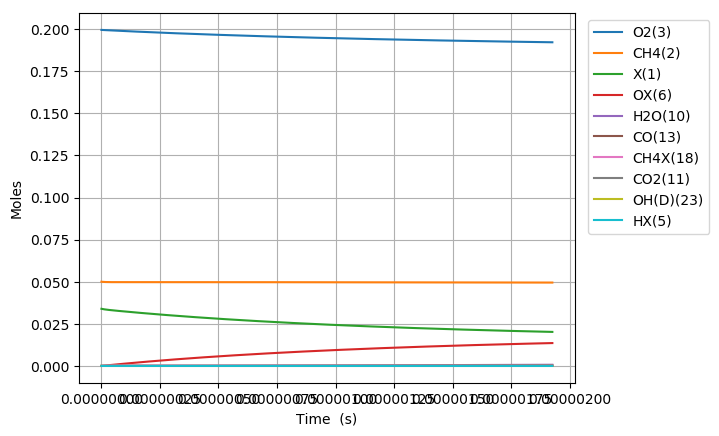

Source data for this figure (header and first rows):
Time (s), Volume (m^3), N2, Ar, He, Ne, X(1), CH4(2), O2(3), OX(6), CH4X(18), CH3X(7), HOX(8), HX(5), CH2X(16), CHX(17), CX(15), OCX(14), CO(13), H2OX(9), H2O(10), CO2X(12), CO2(11), COX(51)
0.0, 0.1247, 0.7505, 0.0, 0.0, 0.0, 0.03392, 0.05, 0.1995, 0.0, 0.0, 0.0, 0.0, 0.0, 0.0, 0.0, 0.0, 0.0, 0.0, 0.0, 0.0, 0.0, 0.0, 0.0
1.0774488900482001e-22, 0.1247, 0.7505, 0.0, 0.0, 0.0, 0.03392, 0.05, 0.1995, 1.5521137864494046e-18, 1.8949783050233426e-18, 5.304394486160738e-23, 5.255661444361037e-36, 5.304394486834762e-23, 3.372741674519331e-33, 2.0377232865312636e-39, 1.384056209892756e-44, 6.866726556101102e-72, 3.501351647403788e-84, 1.3167794619998375e-51, 8.21750608321835e-62, -8.210239683816056e-101, -9.031030010211397e-112, 1.2049959628652571e-101
3.0168568921349606e-22, 0.1247, 0.7505, 0.0, 0.0, 0.0, 0.03392, 0.05, 0.1995, 4.345918602058333e-18, 5.305939254065316e-18, 1.4852304560159001e-22, 3.1744195122431477e-35, 1.4852304564230103e-22, 2.0371347828778024e-32, 2.419183773854211e-38, 1.6450877858333128e-43, 4.1822064519167657e-70, 3.8735347674685905e-82, 1.5632805771318918e-50, 1.8383127219236253e-60, 8.318701210866157e-99, 1.6380291986080196e-109, 2.4116000785882494e-99
6.89567289630848e-22, 0.1247, 0.7505, 0.0, 0.0, 0.0, 0.03392, 0.05, 0.1995, 9.933528233276185e-18, 1.2127861152149082e-17, 3.3948124703791253e-22, 1.5283463477938018e-34, 3.3948124723391873e-22, 9.807914961544785e-32, 2.3751661958467195e-37, 1.61925829710173e-42, 1.8927718218168414e-68, 3.513190731386199e-80, 1.5348381404286238e-49, 3.6322752721364765e-59, 1.7463819017066643e-96, 6.931873711854264e-107, 4.3767694519535954e-97
1.465330490465552e-21, 0.1247, 0.7505, 0.0, 0.0, 0.0, 0.03392, 0.05, 0.1995, 2.1108747495711866e-17, 2.577170494831589e-17, 7.213976497359862e-22, 6.6746900319991255e-34, 7.213976505919977e-22, 4.283363504459609e-31, 2.1008026589397918e-36, 1.4395115570095538e-41, 7.182584043916878e-67, 2.672065478777636e-78, 1.3575469531387306e-48, 6.463504422347551e-58, 2.820553218591646e-94, 2.2407522316182943e-104, 6.664857134751444e-95
3.01685689213496e-21, 0.1247, 0.7505, 0.0, 0.0, 0.0, 0.03392, 0.05, 0.1995, 4.3459186020583163e-17, 5.3059392540646623e-17, 1.4852304544338483e-21, 2.786551695694748e-33, 1.4852304580075371e-21, 1.7882110559451325e-30, 1.7658429016207876e-35, 1.222269873653175e-40, 2.516852818252035e-65, 1.8747390421264817e-76, 1.1411000114749872e-47, 1.090169754069829e-56, 4.072689988084993e-92, 6.473381570144019e-102, 9.357449991162324e-93
6.119909695473776e-21, 0.1247, 0.7505, 0.0, 0.0, 0.0, 0.03392, 0.05, 0.1995, 8.81600630703255e-17, 1.0763476772529653e-16, 3.0128960610364335e-21, 1.1383972897117354e-32, 3.01289607563619e-21, 7.305353001618734e-30, 1.4477310610320552e-34, 1.0222181647541471e-39, 8.547908755227198e-64, 1.2740208365597781e-74, 9.355427301618005e-47, 1.790611346836164e-55, 5.61368180443588e-90, 1.7848417690057486e-99, 1.272111820121687e-90
1.2326015302151408e-20, 0.1247, 0.7505, 0.0, 0.0, 0.0, 0.03392, 0.05, 0.1995, 1.7756181716980907e-16, 2.1678551809455013e-16, 6.068227263069044e-21, 4.6015838516237075e-32, 6.0682273220841794e-21, 2.952881759980086e-29, 1.1723880603273567e-33, 8.604181687047489e-39, 2.8983778681628072e-62, 8.640026349925645e-73, 7.57626755869938e-46, 2.9026615709589685e-54, 7.667953846770246e-88, 4.876138286074138e-97, 1.7254452288041775e-88
2.4738226515506674e-20, 0.1247, 0.7505, 0.0, 0.0, 0.0, 0.03392, 0.05, 0.1995, 3.563653253687719e-16, 4.350870188328724e-16, 1.2178889622444028e-20, 1.8502766222391693e-31, 1.2178889859746019e-20, 1.1872935438540068e-28, 9.436043516691051e-33, 7.450144728055903e-38, 1.0066375880161993e-60, 5.999450906904457e-71, 6.098039209794764e-45, 4.674649693355937e-53, 1.0688315262486083e-85, 1.3592644089380356e-94, 2.3958129850385727e-86
4.95626489422172e-20, 0.1247, 0.7505, 0.0, 0.0, 0.0, 0.03392, 0.05, 0.1995, 7.139723417666803e-16, 8.716900203087775e-16, 2.4400214162433048e-20, 7.42043676351777e-31, 2.4400215114158028e-20, 4.761199398774224e-28, 7.571260112871113e-32, 6.820339800079663e-37, 3.6869284743321643e-59, 4.39144309530787e-69, 4.893292357637047e-44, 7.503850139274428e-52, 1.5680512908196097e-83, 3.987559024966448e-92, 3.5060449299338012e-84
9.921149379563827e-20, 0.1247, 0.7505, 0.0, 0.0, 0.0, 0.03392, 0.05, 0.1995, 1.4291863745624275e-15, 1.744896023257629e-15, 4.884286252736732e-20, 2.9720451461354098e-30, 4.884286633953461e-20, 1.9066598665397482e-27, 6.065307441075003e-31, 6.813634719667394e-36, 1.4712110772369322e-57, 3.5007079027660796e-67, 3.920588395632334e-43, 1.2025727586832888e-50, 2.5036072815030494e-81, 1.2729831876579733e-89, 5.586660878182083e-82
1.9850918350248038e-19, 0.1247, 0.7505, 0.0, 0.0, 0.0, 0.03392, 0.05, 0.1995, 2.8596144401536448e-15, 3.4913080291434973e-15, 9.772815639706091e-20, 1.1895925649237673e-29, 9.772817165809121e-20, 7.629181293786785e-27, 4.85447092863139e-30, 7.614247971708993e-35, 6.561423520605537e-56, 3.118383263827031e-65, 3.13885442985353e-42, 1.9256832901872686e-49, 4.465305116378644e-79, 4.539360438091482e-87, 9.946447645724964e-80
3.9710456291616465e-19, 0.1247, 0.7505, 0.0, 0.0, 0.0, 0.03392, 0.05, 0.1995, 5.720470571334968e-15, 6.9841320408679e-15, 1.9549873269574977e-19, 4.759919528896962e-29, 1.954987937791493e-19, 3.050725703384171e-26, 3.882712458200797e-29, 9.54671926204732e-34, 3.283205221464055e-54, 3.1169034963293737e-63, 2.512037230133497e-41, 3.082347145318297e-48, 8.933870084408018e-77, 1.8158525272671506e-84, 1.987123918274203e-77
7.942953217435331e-19, 0.1247, 0.7505, 0.0, 0.0, 0.0, 0.03392, 0.05, 0.1995, 1.1442182833693175e-14, 1.3969780064127361e-14, 3.9103983953034496e-19, 1.9042775613765423e-28, 3.910400840586705e-19, 1.2189389915412145e-25, 3.103022166494226e-28, 1.3155035109239104e-32, 1.8065142991103858e-52, 3.426873122577891e-61, 2.0100110092052683e-40, 4.932758001727849e-47, 1.9655877012895913e-74, 7.988489076903943e-82, 4.3674783598545474e-75
1.58867683939827e-18, 0.1247, 0.7505, 0.0, 0.0, 0.0, 0.03392, 0.05, 0.1995, 2.288560735839183e-14, 2.794107610988891e-14, 7.821218701484908e-19, 7.617728603929772e-28, 7.821228495767851e-19, 4.863796247391905e-25, 2.4766930615910236e-27, 1.9321036161931909e-31, 1.0601372596074578e-50, 4.019747758600299e-59, 1.608160784190154e-39, 7.893212443626356e-46, 4.612886273236855e-72, 3.7489793765003765e-79, 1.0243224759494921e-72
3.177439874707744e-18, 0.1247, 0.7505, 0.0, 0.0, 0.0, 0.03392, 0.05, 0.1995, 4.577245640771809e-14, 5.588366819838251e-14, 1.564285199181289e-18, 3.047214169386897e-27, 1.564289126868593e-18, 1.9357818580915203e-24, 1.9719766609557916e-26, 2.943416839736328e-30, 6.4562648986336345e-49, 4.8945327281288566e-57, 1.286588574108725e-38, 1.262977161583351e-44, 1.1235590975738325e-69, 1.8261326656562908e-76, 2.4940816113752062e-70
6.3549659453266916e-18, 0.1247, 0.7505, 0.0, 0.0, 0.0, 0.03392, 0.05, 0.1995, 9.154615450608644e-14, 1.1176885236325172e-13, 3.1286089284383962e-18, 1.2189094551365466e-26, 3.1286247169434354e-18, 7.665856554757402e-24, 1.5626688881438944e-25, 4.5603286114798006e-29, 4.0000738271397743e-47, 6.064094856817283e-55, 1.029293483070759e-37, 2.020811421691777e-43, 2.7843110482103375e-67, 9.050421793771793e-74, 6.179654673581077e-68
1.2710018086564587e-17, 0.1247, 0.7505, 0.0, 0.0, 0.0, 0.03392, 0.05, 0.1995, 1.830935507016864e-13, 2.2353922064451823e-13, 6.257244671762623e-18, 4.875679326845137e-26, 6.257308429127945e-18, 3.006135221624845e-23, 1.2268671346450156e-24, 7.0817556833530625e-28, 2.4846067841470365e-45, 7.533143694509705e-53, 8.234416672053018e-37, 3.233328406213275e-42, 6.917762519649348e-65, 4.497222904607985e-71, 1.5353212507544777e-65
2.542012236904038e-17, 0.1247, 0.7505, 0.0, 0.0, 0.0, 0.03392, 0.05, 0.1995, 3.661883430883396e-13, 4.4707995701316355e-13, 1.2514469298002892e-17, 1.9502751770318861e-25, 1.2514728897867083e-17, 1.1568328393095331e-22, 9.461655559125808e-24, 1.087159887197994e-26, 1.5259916494954854e-43, 9.254229976327274e-51, 6.587526159154844e-36, 5.173323189106939e-41, 1.6995780818446111e-62, 2.2098344421751192e-68, 3.772350510320235e-63
5.0840330933991966e-17, 0.1247, 0.7505, 0.0, 0.0, 0.0, 0.03392, 0.05, 0.1995, 7.323779278434588e-13, 8.941614289749036e-13, 2.502873111166108e-17, 7.801068762339436e-25, 2.5029802481178298e-17, 4.298722040597198e-22, 7.058593339852187e-23, 1.6209533007720215e-25, 9.105434495420974e-42, 1.1046450129555322e-48, 5.269962534946897e-35, 8.277230925533647e-40, 4.056969052836237e-60, 1.0550575906260752e-65, 9.006880448022156e-61
1.0168074806389513e-16, 0.1247, 0.7505, 0.0, 0.0, 0.0, 0.03392, 0.05, 0.1995, 1.4647570972809483e-12, 1.7883243697961804e-12, 5.005650500618633e-17, 3.120390047217363e-24, 5.006100834774442e-17, 1.5031675524389828e-21, 4.969929773302814e-22, 2.288670677668051e-24, 5.147364492835702e-40, 1.2495102762312106e-46, 4.215857842392825e-34, 1.3243230580590473e-38, 9.175851859893438e-58, 4.7731084933782646e-63, 2.038068832828343e-58
2.0336158232370145e-16, 0.1247, 0.7505, 0.0, 0.0, 0.0, 0.03392, 0.05, 0.1995, 2.9295154358649325e-12, 3.576650239029923e-12, 1.0010905404400172e-16, 1.248123675102153e-23, 1.0012831666444183e-16, 4.783065738363302e-21, 3.196834410455888e-21, 2.962754239408708e-23, 2.669693407098604e-38, 1.2971597950297035e-44, 3.3724992878894484e-33, 2.118803404806653e-37, 1.9043814954081054e-55, 1.981641808495139e-60, 4.23319319511807e-56
4.0672325084331414e-16, 0.1247, 0.7505, 0.0, 0.0, 0.0, 0.03392, 0.05, 0.1995, 5.859032111868921e-12, 7.153301927862164e-12, 2.0020215855406407e-16, 4.992231222975747e-23, 2.002850973820415e-16, 1.346017671781452e-20, 1.8234354984102965e-20, 3.413958333774004e-22, 1.2334781840441653e-36, 1.2000786021780978e-42, 2.69769729512144e-32, 3.389718334986328e-36, 3.5215746700722506e-53, 7.33105185779441e-58, 7.837126805688929e-54
8.134465878825394e-16, 0.1247, 0.7505, 0.0, 0.0, 0.0, 0.03392, 0.05, 0.1995, 1.1718065459221001e-11, 1.4306605106985676e-11, 4.003404048240307e-16, 1.9966807943371242e-22, 4.0069465197139857e-16, 3.339243245017732e-20, 9.127178129029703e-20, 3.461972820294648e-21, 5.018357991364285e-35, 9.779405157303392e-41, 2.157673346287019e-31, 5.422371640187179e-35, 5.735061316912365e-51, 2.388673915626483e-55, 1.2781482868646196e-51
1.62689326196099e-15, 0.1247, 0.7505, 0.0, 0.0, 0.0, 0.03392, 0.05, 0.1995, 2.343613213530167e-11, 2.8613210671068855e-11, 8.004251384160435e-16, 7.985028247766704e-22, 8.019175578226621e-16, 7.509462785952701e-20, 4.0604486030968383e-19, 3.1225001079925315e-20, 1.8161870732984584e-33, 7.089432559856032e-39, 1.7253634006321323e-30, 8.672025331813878e-34, 8.308298842506093e-49, 6.9235193900676715e-53, 1.8543355204739084e-49
2.4403399360394407e-15, 0.1247, 0.7505, 0.0, 0.0, 0.0, 0.03392, 0.05, 0.1995, 3.515419879275885e-11, 4.2919815440988236e-11, 1.2003182050696218e-15, 1.6965696603414026e-21, 1.2035564876835967e-15, 1.171107150570069e-19, 8.80060737928655e-19, 9.139711508971959e-20, 8.653463546325146e-33, 4.040201903721504e-38, 4.9321880342399034e-30, 3.191238279078973e-33, 5.575732664920072e-48, 5.3227230747642186e-52, 1.2348736159986004e-48
4.067233284196342e-15, 0.1247, 0.7505, 0.0, 0.0, 0.0, 0.03392, 0.05, 0.1995, 5.859033203318081e-11, 7.153302180417211e-11, 1.9993384059801425e-15, 4.688742662292585e-21, 2.0085748533380236e-15, 2.0119427909374666e-19, 2.3888553893231465e-18, 4.1805479883360667e-19, 1.2687332801024865e-31, 1.0172313964541865e-36, 2.2648840942986492e-29, 2.4535720578752861e-32, 2.9374416392766396e-46, 4.932028205173878e-50, 5.406843969920407e-47
5.531437297537554e-15, 0.1247, 0.7505, 0.0, 0.0, 0.0, 0.03392, 0.05, 0.1995, 7.96828518893894e-11, 9.728490496507511e-11, 2.7178384276852643e-15, 8.347169352928054e-21, 2.734545442105737e-15, 2.768160127804434e-19, 4.15018356809953e-18, 9.27811858811562e-19, 4.495204755131846e-31, 4.123588889120229e-36, 5.096026387853936e-29, 6.755022557135425e-32, 1.5466274376043278e-45, 2.812698744690564e-49, 2.45041006780323e-46
6.995641310878765e-15, 0.1247, 0.7505, 0.0, 0.0, 0.0, 0.03392, 0.05, 0.1995, 1.0077537168190789e-10, 1.2303678540995965e-10, 3.4356847789856682e-15, 1.3026755589109198e-20, 3.4621058772948442e-15, 3.523701913580538e-19, 6.285869064813238e-18, 1.717971574801311e-18, 1.1742500220864516e-30, 1.268803941782411e-35, 9.627451613414783e-29, 1.520860699528645e-31, 5.2515507649138e-45, 1.1168206459466809e-48, 8.741263909101699e-46
8.459845324219976e-15, 0.1247, 0.7505, 0.0, 0.0, 0.0, 0.03392, 0.05, 0.1995, 1.2186789141426587e-10, 1.4878866328927707e-10, 4.152914191931285e-15, 1.867030372635189e-20, 4.191204542539987e-15, 4.278596509771324e-19, 8.737158380029597e-18, 2.8104959463307294e-18, 2.619225659433265e-30, 3.163383863500538e-35, 1.608511692319005e-28, 2.92206112493386e-31, 1.5190937249050335e-44, 3.517615414314894e-48, 2.4255755007224162e-45
1.1388253350902398e-14, 0.1247, 0.7505, 0.0, 0.0, 0.0, 0.03392, 0.05, 0.1995, 1.6405293074178938e-10, 2.0029241319718402e-10, 5.58596760936988e-15, 3.215387633894695e-20, 5.653001988786188e-15, 5.786906108014243e-19, 1.426273386220293e-17, 5.780305826749019e-18, 8.841338074380632e-30, 1.22183379405172e-34, 3.4316361455488813e-28, 7.552360329816253e-31, 8.625382359721924e-44, 2.1439812638395715e-47, 1.0709252203229184e-44
1.431666137758482e-14, 0.1247, 0.7505, 0.0, 0.0, 0.0, 0.03392, 0.05, 0.1995, 2.0623796984694e-10, 2.517961536217127e-10, 7.016744971551932e-15, 4.91953284868813e-20, 7.120739285138302e-15, 7.292820061096716e-19, 2.0687789507065423e-17, 1.013049887819432e-17, 2.2428680973958922e-29, 3.5057429746157253e-34, 6.236022891466654e-28, 1.5986302909233257e-30, 2.9719791782075885e-43, 8.285788003740053e-47, 3.413655617305986e-44
1.7245069404267242e-14, 0.1247, 0.7505, 0.0, 0.0, 0.0, 0.03392, 0.05, 0.1995, 2.4842300871463926e-10, 3.0329988391962905e-10, 8.445095507683217e-15, 7.003161875515028e-20, 8.594989315102563e-15, 8.796179661759975e-19, 2.789251523361788e-17, 1.613191389051423e-17, 4.9273662083532396e-29, 8.62811633664905e-34, 1.0308820018078669e-27, 3.022927911209632e-30, 8.620796831677638e-43, 2.6397455268269145e-46, 9.291485433774937e-44
2.0173477430949663e-14, 0.1247, 0.7505, 0.0, 0.0, 0.0, 0.03392, 0.05, 0.1995, 2.906080473411658e-10, 3.548036039320091e-10, 9.87098524396474e-15, 9.471732782560519e-20, 1.0076011993232575e-14, 1.0296949266845478e-18, 3.5719109086626884e-17, 2.3976389984384828e-17, 9.750131851502795e-29, 1.9036505668922897e-33, 1.5921039960150085e-27, 5.271488181226749e-30, 2.2334510116953966e-42, 7.440494114387272e-46, 2.2592254360781897e-43
2.603029348431451e-14, 0.1247, 0.7505, 0.0, 0.0, 0.0, 0.03392, 0.05, 0.1995, 3.7497812386955694e-10, 4.5781101305020974e-10, 1.2715393888242466e-14, 1.556272237015222e-19, 1.305900318845476e-14, 1.3290730553458683e-18, 5.257537465545449e-17, 4.584549826261185e-17, 3.216551127266074e-28, 8.364949541964228e-33, 3.32043835805198e-27, 1.400671972956582e-29, 1.409682373750745e-41, 6.583670865790505e-45, 1.3315001333259725e-42
3.188710953767935e-14, 0.1247, 0.7505, 0.0, 0.0, 0.0, 0.03392, 0.05, 0.1995, 4.593481994325038e-10, 5.6081838099146e-10, 1.555000412731635e-14, 2.3188349908084734e-19, 1.6070226887205223e-14, 1.6274198878607974e-18, 7.064291330251099e-17, 7.631826450509733e-17, 8.020877108490059e-28, 2.5339851423055106e-32, 5.988382020320647e-27, 3.046446777274187e-29, 5.163996752621004e-41, 2.9114746179014864e-44, 4.854496951546841e-42
4.360074164440904e-14, 0.1247, 0.7505, 0.0, 0.0, 0.0, 0.03392, 0.05, 0.1995, 6.28088347662749e-10, 7.668329933633682e-10, 2.1190008328111488e-14, 4.302165268231077e-19, 2.2178850362178037e-14, 2.22103849582921e-18, 1.0839658200689239e-16, 1.6491103401656334e-16, 3.436465435222205e-27, 1.6015129511126606e-31, 1.5197332433632283e-26, 1.0761651759612337e-28, 4.694304574133676e-40, 4.128169462797217e-43, 4.623340850808211e-41
5.531437375113873e-14, 0.1247, 0.7505, 0.0, 0.0, 0.0, 0.03392, 0.05, 0.1995, 7.968284920323476e-10, 9.728474410545738e-10, 2.6791236190275226e-14, 6.894265742805169e-19, 2.840280243409902e-14, 2.810575835912892e-18, 1.4734530073749987e-16, 2.9115114143925606e-16, 9.685931916023219e-27, 5.630455744950938e-31, 3.0647599577642815e-26, 2.7198782418061077e-28, 2.000029827413887e-39, 2.1352068170484933e-42, 1.9998856460699847e-40
6.702800585786842e-14, 0.1247, 0.7505, 0.0, 0.0, 0.0, 0.03392, 0.05, 0.1995, 9.655686325416643e-10, 1.1788617240674425e-09, 3.235394467543076e-14, 1.009201215290388e-18, 3.4742222209285445e-14, 3.3960589537078116e-18, 1.8657933638341865e-16, 4.556913303672462e-16, 2.1956829698283887e-26, 1.5087889476059083e-30, 5.387998920215539e-26, 5.705403774474108e-28, 6.299709549526453e-39, 7.73167109501912e-42, 6.260795401430019e-40
7.87416379645981e-14, 0.1247, 0.7505, 0.0, 0.0, 0.0, 0.03392, 0.05, 0.1995, 1.134308769191035e-09, 1.3848758424028513e-09, 3.787839574387444e-14, 1.3892216521968172e-18, 4.1196726666658387e-14, 3.977515420938805e-18, 2.2569609484411656e-16, 6.586722067463218e-16, 4.335306753370624e-26, 3.426209836149795e-30, 8.64598259661112e-26, 1.0612191459918404e-27, 1.6579287121765092e-38, 2.2814708675352856e-41, 1.6188348116087884e-39
1.0216890217805748e-13, 0.1247, 0.7505, 0.0, 0.0, 0.0, 0.03392, 0.05, 0.1995, 1.4717890309116618e-09, 1.7969035850429747e-09, 4.881391989878839e-14, 2.3282992228610353e-18, 5.4447292552081773e-14, 5.128495152534054e-18, 3.0309347620398804e-16, 1.179045910548025e-15, 1.3497034567319761e-25, 1.4356632666370152e-29, 1.8792279104823325e-25, 3.024707642394751e-27, 9.522701077435714e-38, 1.8154404577502953e-40, 9.209619683733027e-39
1.2325343997017093e-13, 0.1247, 0.7505, 0.0, 0.0, 0.0, 0.03392, 0.05, 0.1995, 1.7755212532624587e-09, 2.1677279902246117e-09, 5.852768744565875e-14, 3.3762909747335976e-18, 6.675900687115082e-14, 6.150883227213219e-18, 3.718288025187277e-16, 1.7767341734394304e-15, 2.9490275848512054e-25, 3.736693296739033e-29, 3.267689260313294e-25, 6.292970286983224e-27, 2.9494171262034953e-37, 6.538122523168139e-40, 2.8206601322542327e-38
1.4433797776228437e-13, 0.1247, 0.7505, 0.0, 0.0, 0.0, 0.03392, 0.05, 0.1995, 2.0792534631121185e-09, 2.5385518618545105e-09, 6.812162192190227e-14, 4.6144411383916635e-18, 7.943172959410972e-14, 7.160658691314359e-18, 4.3969146330360524e-16, 2.4953415573187085e-15, 5.6648859326759e-25, 8.338867496812376e-29, 5.2011009060369565e-25, 1.1655949823839443e-26, 7.551809041534847e-37, 1.9305874265404184e-39, 7.261895415142585e-38
1.654225155543978e-13, 0.1247, 0.7505, 0.0, 0.0, 0.0, 0.03392, 0.05, 0.1995, 2.3829856604623654e-09, 2.9093751999334213e-09, 7.759713470552971e-14, 6.041016544246639e-18, 9.246120640031515e-14, 8.157970094518713e-18, 5.067031001696333e-16, 3.3334348939560602e-15, 9.902831974881599e-25, 1.654033398395647e-28, 7.760966662343499e-25, 1.980211055441575e-26, 1.6964259770684292e-36, 4.8500698705680596e-39, 1.622963010905943e-37
1.8650705334651125e-13, 0.1247, 0.7505, 0.0, 0.0, 0.0, 0.03392, 0.05, 0.1995, 2.686717845314992e-09, 3.280198004462109e-09, 8.695567911535988e-14, 7.654228090084966e-18, 1.0584305924912897e-13, 9.142970400841344e-18, 5.72883299979909e-16, 4.289541124643143e-15, 1.6145192331518983e-24, 3.0121002063882946e-28, 1.1030408983394642e-24, 3.154497451295696e-26, 3.456910250543337e-36, 1.0884541101772972e-38, 3.2798306155388834e-37
2.286761289307381e-13, 0.1247, 0.7505, 0.0, 0.0, 0.0, 0.03392, 0.05, 0.1995, 3.2941821775337024e-09, 4.0218420128715255e-09, 1.0532698583859263e-13, 1.1434229621387607e-17, 1.3364848344144426e-13, 1.1076576929031772e-17, 7.027952669928407e-16, 6.550622825190807e-15, 3.673074611615261e-24, 8.253453882374806e-28, 1.998677851061191e-24, 6.924271724242877e-26, 1.1603883556453391e-35, 4.3073203956169697e-38, 1.0723826738688072e-36
2.70845204514965e-13, 0.1247, 0.7505, 0.0, 0.0, 0.0, 0.03392, 0.05, 0.1995, 3.901646459782292e-09, 4.7634838870888e-09, 1.2324685962228975e-13, 1.5940437572722734e-17, 1.6281397004271064e-13, 1.2962669463183835e-17, 8.295186783078037e-16, 9.267176622535e-15, 7.240198563039241e-24, 1.893012868957198e-27, 3.2703704773881687e-24, 1.328827753756062e-25, 3.119822098139182e-35, 1.317863021268448e-37, 2.8281480682703292e-36
3.130142800991919e-13, 0.1247, 0.7505, 0.0, 0.0, 0.0, 0.03392, 0.05, 0.1995, 4.509110692075329e-09, 5.505123627120304e-09, 1.407269768635198e-13, 2.115832868427129e-17, 1.9330442240918482e-13, 1.480247696176226e-17, 9.531332085111818e-16, 1.2427445215355359e-14, 1.2933844740147056e-23, 3.858212819501771e-27, 4.982192267385386e-24, 2.325299545300214e-25, 7.280100431914112e-35, 3.442749800523593e-37, 6.502830329543937e-36
3.6529570022316086e-13, 0.1247, 0.7505, 0.0, 0.0, 0.0, 0.03392, 0.05, 0.1995, 5.262247662112311e-09, 6.4246091348213896e-09, 1.6180473517992164e-13, 2.8595055724150684e-17, 2.3289696441677747e-13, 1.7020941326001282e-17, 1.102188443313518e-15, 1.6945115491861564e-14, 2.407005900324112e-23, 8.349199358627103e-27, 7.802564211610444e-24, 4.242592681860689e-25, 1.8447673550196857e-34, 9.987175590915324e-37, 1.6197059734582352e-35
4.1757712034712984e-13, 0.1247, 0.7505, 0.0, 0.0, 0.0, 0.03392, 0.05, 0.1995, 6.015384555408028e-09, 7.344091362052832e-09, 1.8224321304272906e-13, 3.707959092564373e-17, 2.7441588559175017e-13, 1.9172120464486345e-17, 1.24672168757106e-15, 2.210788993222198e-14, 4.1210656376964604e-23, 1.6426774634917385e-26, 1.1491418091842197e-23, 7.150769980253457e-25, 4.1815730951771765e-34, 2.6683351665634324e-36, 3.675884926585452e-35
4.698585404710988e-13, 0.1247, 0.7505, 0.0, 0.0, 0.0, 0.03392, 0.05, 0.1995, 6.7685213719874414e-09, 8.263570308826271e-09, 2.0206201504948594e-13, 4.658709877281029e-17, 3.1780225313320366e-13, 2.1258077790786394e-17, 1.3868729211879692e-15, 2.7896021893680533e-14, 6.608453609089086e-23, 2.9717199691322007e-26, 1.6148155450215632e-23, 1.1325394954121747e-24, 8.516348884460013e-34, 6.138730953147165e-36, 7.474932834050622e-35
5.221399605950678e-13, 0.1247, 0.7505, 0.0, 0.0, 0.0, 0.03392, 0.05, 0.1995, 7.521658111874412e-09, 9.18304597515321e-09, 2.2127983334508685e-13, 5.709372273796813e-17, 3.6299987813731673e-13, 2.3280780681486053e-17, 1.522774785767802e-15, 3.4290684620239856e-14, 1.0064720835330723e-22, 5.0404509698891897e-26, 2.186432909423096e-23, 1.7071250205153153e-24, 1.6023167369269137e-33, 1.2872478749378424e-35, 1.4077999894442625e-34
5.744213807190368e-13, 0.1247, 0.7505, 0.0, 0.0, 0.0, 0.03392, 0.05, 0.1995, 8.27479477509268e-09, 1.0102518361045272e-08, 2.3991504985967987e-13, 6.857586333133064e-17, 4.0995350557793543e-13, 2.5242163862629277e-17, 1.6545564935081104e-15, 4.127336503252831e-14, 1.4702596755685286e-22, 8.107925634701555e-26, 2.8727465192648203e-23, 2.4720763046227625e-24, 2.8272122844335663e-33, 2.490099986305751e-35, 2.481964393587881e-34
6.267028008430057e-13, 0.1247, 0.7505, 0.0, 0.0, 0.0, 0.03392, 0.05, 0.1995, 9.027931361665029e-09, 1.1021987466513997e-08, 2.579852752474886e-13, 8.101074180545909e-17, 4.586101986452404e-13, 2.7144080882263347e-17, 1.7823421993023055e-15, 4.882632646536693e-14, 2.075605754630998e-22, 1.249823431102164e-25, 3.681833228158191e-23, 3.463269908056528e-24, 4.7404981979315726e-33, 4.5401014455185e-35, 4.1598365955417275e-34
6.789842209669747e-13, 0.1247, 0.7505, 0.0, 0.0, 0.0, 0.03392, 0.05, 0.1995, 9.781067871614098e-09, 1.1941453291570978e-08, 2.7550785451735543e-13, 9.437582311466606e-17, 5.089178181390882e-13, 2.898835732874631e-17, 1.906255193109628e-15, 5.693209879173182e-14, 2.847071226364988e-22, 1.8571720045041509e-25, 4.6214677553128803e-23, 4.718394840307813e-24, 7.599849431941612e-33, 7.828480349123595e-35, 6.661443019935298e-34
7.312656410909437e-13, 0.1247, 0.7505, 0.0, 0.0, 0.0, 0.03392, 0.05, 0.1995, 1.0534204304961824e-08, 1.2860915836227824e-08, 2.92499439095529e-13, 1.0864928019830338e-16, 5.608263104629253e-13, 3.07767457899578e-17, 2.026413337741516e-15, 6.557391096710687e-14, 3.8115182517350175e-22, 2.677110141432666e-25, 5.698763699859916e-23, 6.278208290168242e-24, 1.1753686296858304e-32, 1.2943385056959086e-34, 1.0285912304856265e-33
7.835470612149127e-13, 0.1247, 0.7505, 0.0, 0.0, 0.0, 0.03392, 0.05, 0.1995, 1.1287340661729458e-08, 1.3780375100496127e-08, 3.089760684003193e-13, 1.2380992288031943e-16, 6.142874621919023e-13, 3.251093443892836e-17, 2.1429298318161254e-15, 7.473560868332726e-14, 4.997730209748515e-22, 3.761856453462945e-25, 6.920273199079281e-23, 8.185891139483255e-24, 1.7646533142539375e-32, 2.0706122559011943e-34, 1.541745351251969e-33
8.881099014628506e-13, 0.1247, 0.7505, 0.0, 0.0, 0.0, 0.03392, 0.05, 0.1995, 1.2793613145607377e-08, 1.5619283787913472e-08, 3.404465541161278e-13, 1.5671017702554849e-16, 7.256810962901831e-13, 3.582324767455664e-17, 2.365477013144082e-15, 9.455612211879694e-14, 8.156941752123239e-22, 6.968774775202011e-25, 9.820291934096273e-23, 1.3225196900082261e-23, 3.6929127065406515e-32, 4.888843066957519e-34, 3.217411758714687e-33
9.822164576859948e-13, 0.1247, 0.7505, 0.0, 0.0, 0.0, 0.03392, 0.05, 0.1995, 1.4149258119397352e-08, 1.7274290387776553e-08, 3.671606378445149e-13, 1.8915157562676336e-16, 8.307891809871228e-13, 3.863494273668486e-17, 2.5543884156289446e-15, 1.140197097469586e-13, 1.2075664749168183e-21, 1.1432579490580496e-24, 1.2981058088908552e-22, 1.941742470625401e-23, 6.686163036041836e-32, 9.777589117716997e-34, 5.8149101638966664e-33
1e-12, 0.1247, 0.7505, 0.0, 0.0, 0.0, 0.03392, 0.05, 0.1995, 1.4405437583417038e-08, 1.758703977226928e-08, 3.7204474590714114e-13, 1.955737183242201e-16, 8.511467569692969e-13, 3.914900199901626e-17, 2.5889268620930643e-15, 1.1786353450135228e-13, 1.294786659480327e-21, 1.248552230595049e-24, 1.3639465718476316e-22, 2.0788871343033153e-23, 7.43162786819716e-32, 1.1064871754105994e-33, 6.461457570486456e-33
... 1,543 more rows
